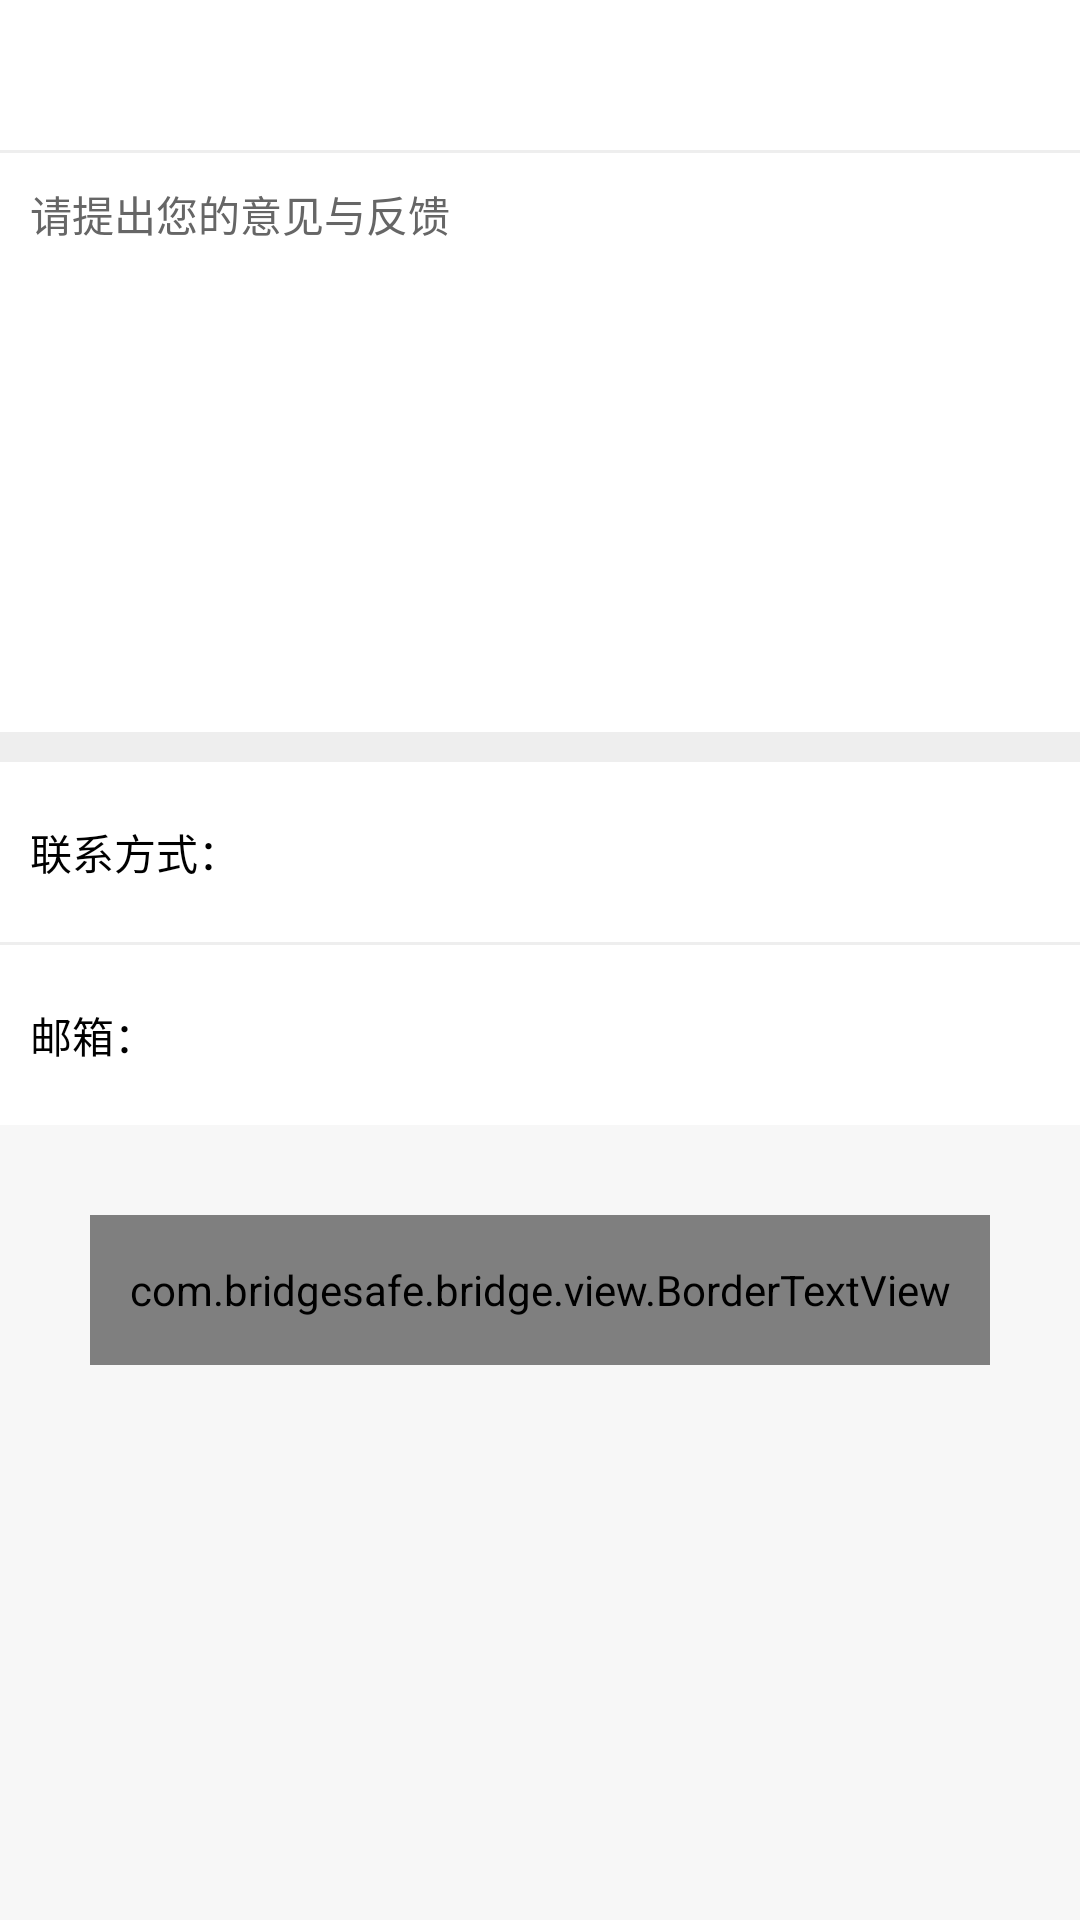

Layout XML and referenced resources for this Android screen:
<!-- AndroidManifest.xml: application theme MyAppTheme -->
<!-- res/layout/activity_monitor.xml -->
<?xml version="1.0" encoding="utf-8"?>
<LinearLayout xmlns:android="http://schemas.android.com/apk/res/android"
    xmlns:app="http://schemas.android.com/apk/res-auto"
    xmlns:tools="http://schemas.android.com/tools"
    android:layout_width="match_parent"
    android:layout_height="match_parent"
    android:background="@color/defualt_window_background"
    android:orientation="vertical"
    tools:context=".ui.other.MonitorActivity">

    <include layout="@layout/common_toolbar"></include>

    <View
        android:layout_width="match_parent"
        android:layout_height="1dp"
        android:background="@color/line"></View>

    <RelativeLayout
        android:layout_width="match_parent"
        android:layout_height="0dp"
        android:layout_weight="1"
        android:background="@color/white">

        <EditText
            android:id="@+id/ed_content"
            android:layout_width="match_parent"
            android:layout_height="match_parent"
            android:layout_gravity="left"
            android:background="@null"
            android:gravity="top"
            android:hint="请提出您的意见与反馈"
            android:padding="10dip"
            android:textSize="14sp" />
    </RelativeLayout>

    <View
        android:layout_width="match_parent"
        android:layout_height="10dp"
        android:background="@color/line"></View>

    <LinearLayout
        android:layout_width="match_parent"
        android:layout_height="0dp"
        android:layout_weight="2"
        android:background="@color/defualt_window_background"
        android:orientation="vertical">

        <LinearLayout
            android:layout_width="match_parent"
            android:layout_height="@dimen/dp_60"
            android:background="@color/white"
            android:orientation="horizontal">

            <TextView
                android:layout_width="0dp"
                android:layout_height="wrap_content"
                android:layout_gravity="center_vertical"
                android:layout_weight="1"
                android:padding="@dimen/dp_10"
                android:text="联系方式：" />

            <EditText
                android:id="@+id/ed_phone"
                android:layout_width="0dp"
                android:layout_height="wrap_content"
                android:layout_gravity="center_vertical"
                android:layout_weight="2"
                android:background="@null"
                android:inputType="number"
                android:padding="@dimen/dp_10" />
        </LinearLayout>

        <View
            android:layout_width="match_parent"
            android:layout_height="1dp"
            android:background="@color/line"></View>

        <LinearLayout
            android:layout_width="match_parent"
            android:layout_height="@dimen/dp_60"
            android:background="@color/white"
            android:orientation="horizontal">

            <TextView
                android:layout_width="0dp"
                android:layout_height="wrap_content"
                android:layout_gravity="center_vertical"
                android:layout_weight="1"
                android:padding="@dimen/dp_10"
                android:text="邮箱：" />

            <EditText
                android:id="@+id/ed_email"
                android:layout_width="0dp"
                android:layout_height="wrap_content"
                android:layout_gravity="center_vertical"
                android:layout_weight="2"
                android:background="@null"
                android:inputType="textEmailAddress"
                android:padding="@dimen/dp_10" />
        </LinearLayout>

        <com.bridgesafe.bridge.view.BorderTextView
            android:id="@+id/tv_confirm"
            android:layout_width="match_parent"
            android:layout_height="@dimen/dp_50"
            android:layout_margin="@dimen/dp_30"
            android:gravity="center"
            android:text="确定"
            android:textColor="@color/white"
            android:textSize="@dimen/sp_16"
            app:contentBackColor="@color/bt_color"
            app:cornerRadius="25dp" />
    </LinearLayout>
</LinearLayout>
<!-- res/layout/common_toolbar.xml (included above) -->
<?xml version="1.0" encoding="utf-8"?>
<RelativeLayout xmlns:android="http://schemas.android.com/apk/res/android"
    android:id="@+id/titleBar"
    android:layout_width="match_parent"
    android:layout_height="50dip"
    android:background="@color/white"
    android:orientation="vertical"

    >

    <LinearLayout
        android:id="@+id/back_view"
        android:layout_width="wrap_content"
        android:layout_height="match_parent"
        android:orientation="horizontal"
        android:visibility="gone">

        <ImageView
            android:id="@+id/toolbar_left_iv"
            android:layout_width="20dp"
            android:layout_height="20dp"
            android:layout_gravity="center"
            android:layout_margin="@dimen/dp_10"
            android:src="@mipmap/icon_back" />

        <TextView
            android:id="@+id/toolbar_left_tv"
            android:layout_width="wrap_content"
            android:layout_height="match_parent"
            android:gravity="center"
            android:textColor="@color/black"
            android:textSize="@dimen/sp_14" />
    </LinearLayout>

    <TextView
        android:id="@+id/title"
        android:layout_width="wrap_content"
        android:layout_height="match_parent"
        android:layout_centerInParent="true"
        android:ellipsize="end"
        android:gravity="center"
        android:maxLength="12"
        android:singleLine="true"
        android:text="@null"
        android:textColor="@color/black"
        android:textSize="@dimen/sp_16"
        android:visibility="gone" />

    <LinearLayout
        android:id="@+id/right_view"
        android:layout_width="wrap_content"
        android:layout_height="match_parent"
        android:layout_alignParentRight="true"
        android:orientation="horizontal"
        android:paddingRight="10dp">

        <TextView
            android:id="@+id/toolbar_righ_tv"
            android:layout_width="wrap_content"
            android:layout_height="match_parent"
            android:gravity="center"
            android:textColor="@color/text_color"
            android:textSize="@dimen/sp_14"
            android:visibility="gone" />

        <ImageView
            android:id="@+id/toolbar_righ_iv"
            android:layout_width="25dp"
            android:layout_height="25dp"
            android:layout_gravity="center"
            android:src="@null"
            android:visibility="gone" />

    </LinearLayout>

</RelativeLayout>
<!-- resources referenced by this layout -->
<resources>
  <color name="black">#000000</color>
  <color name="bt_color">#969696</color>
  <color name="defualt_window_background">#F7F7F7</color>
  <color name="line">#AAEBEBEB</color>
  <color name="text_color">#969696</color>
  <color name="white">#ffffff</color>
  <dimen name="dp_10">10dp</dimen>
  <dimen name="dp_30">30dp</dimen>
  <dimen name="dp_50">50dp</dimen>
  <dimen name="dp_60">60dp</dimen>
  <dimen name="sp_14">14sp</dimen>
  <dimen name="sp_16">16sp</dimen>
  <!-- mipmap icon_back: png bitmap (mipmap-xxhdpi, 1273 bytes) -->
  <style name="MyAppTheme" parent="Theme.AppCompat.Light.DarkActionBar">
          <item name="android:textAllCaps">false</item>
          <item name="android:windowActionBar">false</item>
          <item name="windowActionBar">false</item>
          <item name="android:windowAnimationStyle">@style/AnimationActivity</item>
          <item name="windowNoTitle">true</item>
          <item name="android:textSize">14sp</item>
          <item name="android:textColor">@color/black</item>
          <item name="android:textColorHint">@color/black_wlt_color</item>
          <item name="colorPrimary">@color/white</item>
          <item name="colorPrimaryDark">@color/white</item>
          <item name="colorAccent">@color/black_wlt_color</item>
          <item name="android:windowIsTranslucent">true</item>
          <item name="android:windowTranslucentNavigation">true</item>
          <item name="android:fitsSystemWindows">true</item>
          <item name="android:windowBackground">@color/white</item>
  
      </style>
  <style name="AnimationActivity" parent="@android:style/Animation.Activity">
          <item name="android:activityOpenEnterAnimation">@anim/slide_in_left</item>
          <item name="android:activityOpenExitAnimation">@anim/slide_out_left</item>
          <item name="android:activityCloseEnterAnimation">@anim/slide_in_right</item>
          <item name="android:activityCloseExitAnimation">@anim/slide_out_right</item>
      </style>
  <color name="black_wlt_color">#666666</color>
</resources>
